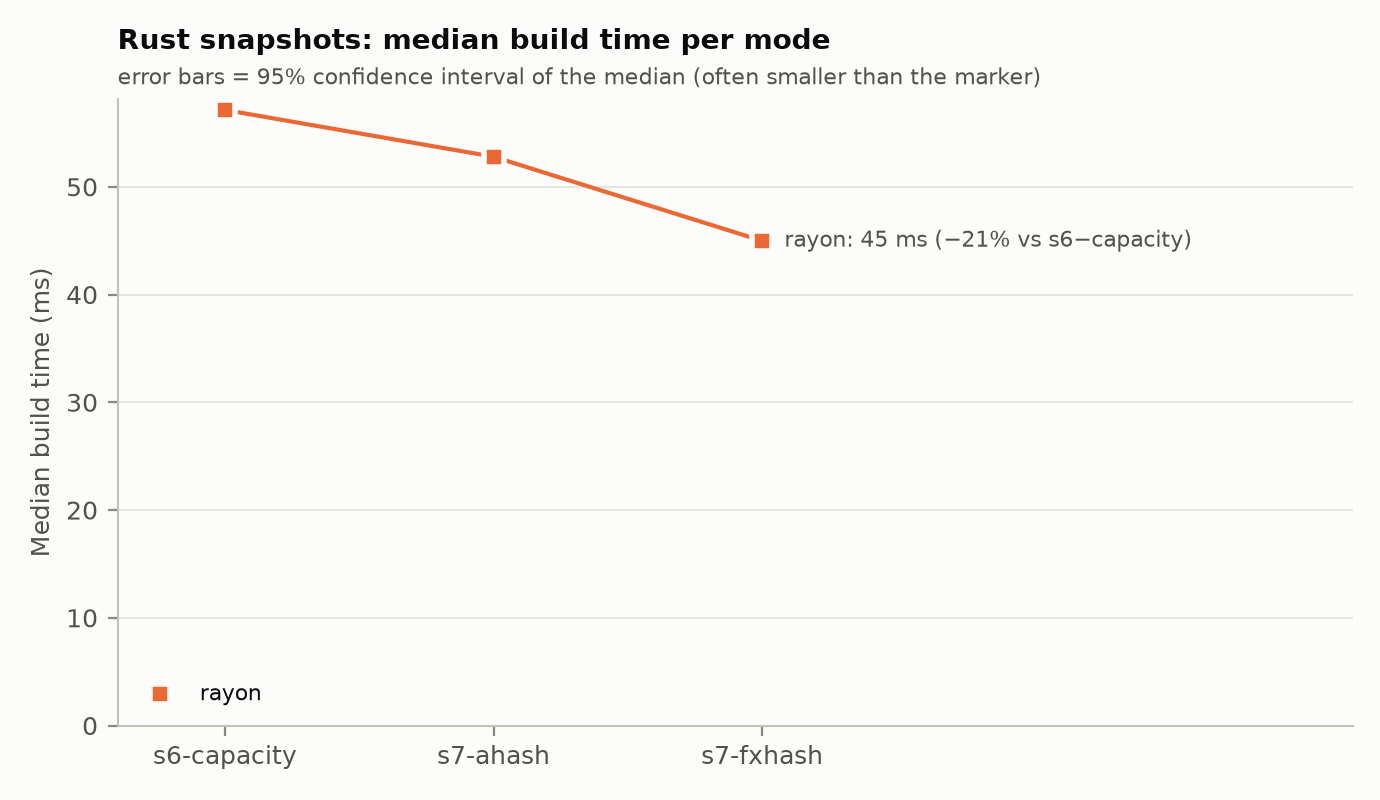

Source data for this figure (header and first rows):
mode, snapshot, config, median_ms, vs_first_pct, vs_first_ci_low, vs_first_ci_high, vs_previous_pct, vs_previous_ci_low, vs_previous_ci_high
rayon, s6-capacity, rust/s6-capacity/rayon, 57.13, 0.0, 0.0, 0.0, 0.0, 0.0, 0.0
rayon, s7-ahash, rust/s7-ahash/rayon, 52.79, -7.603, -8.448, -6.796, -7.603, -8.448, -6.796
rayon, s7-fxhash, rust/s7-fxhash/rayon, 44.98, -21.27, -21.96, -20.68, -14.79, -15.58, -14.1
